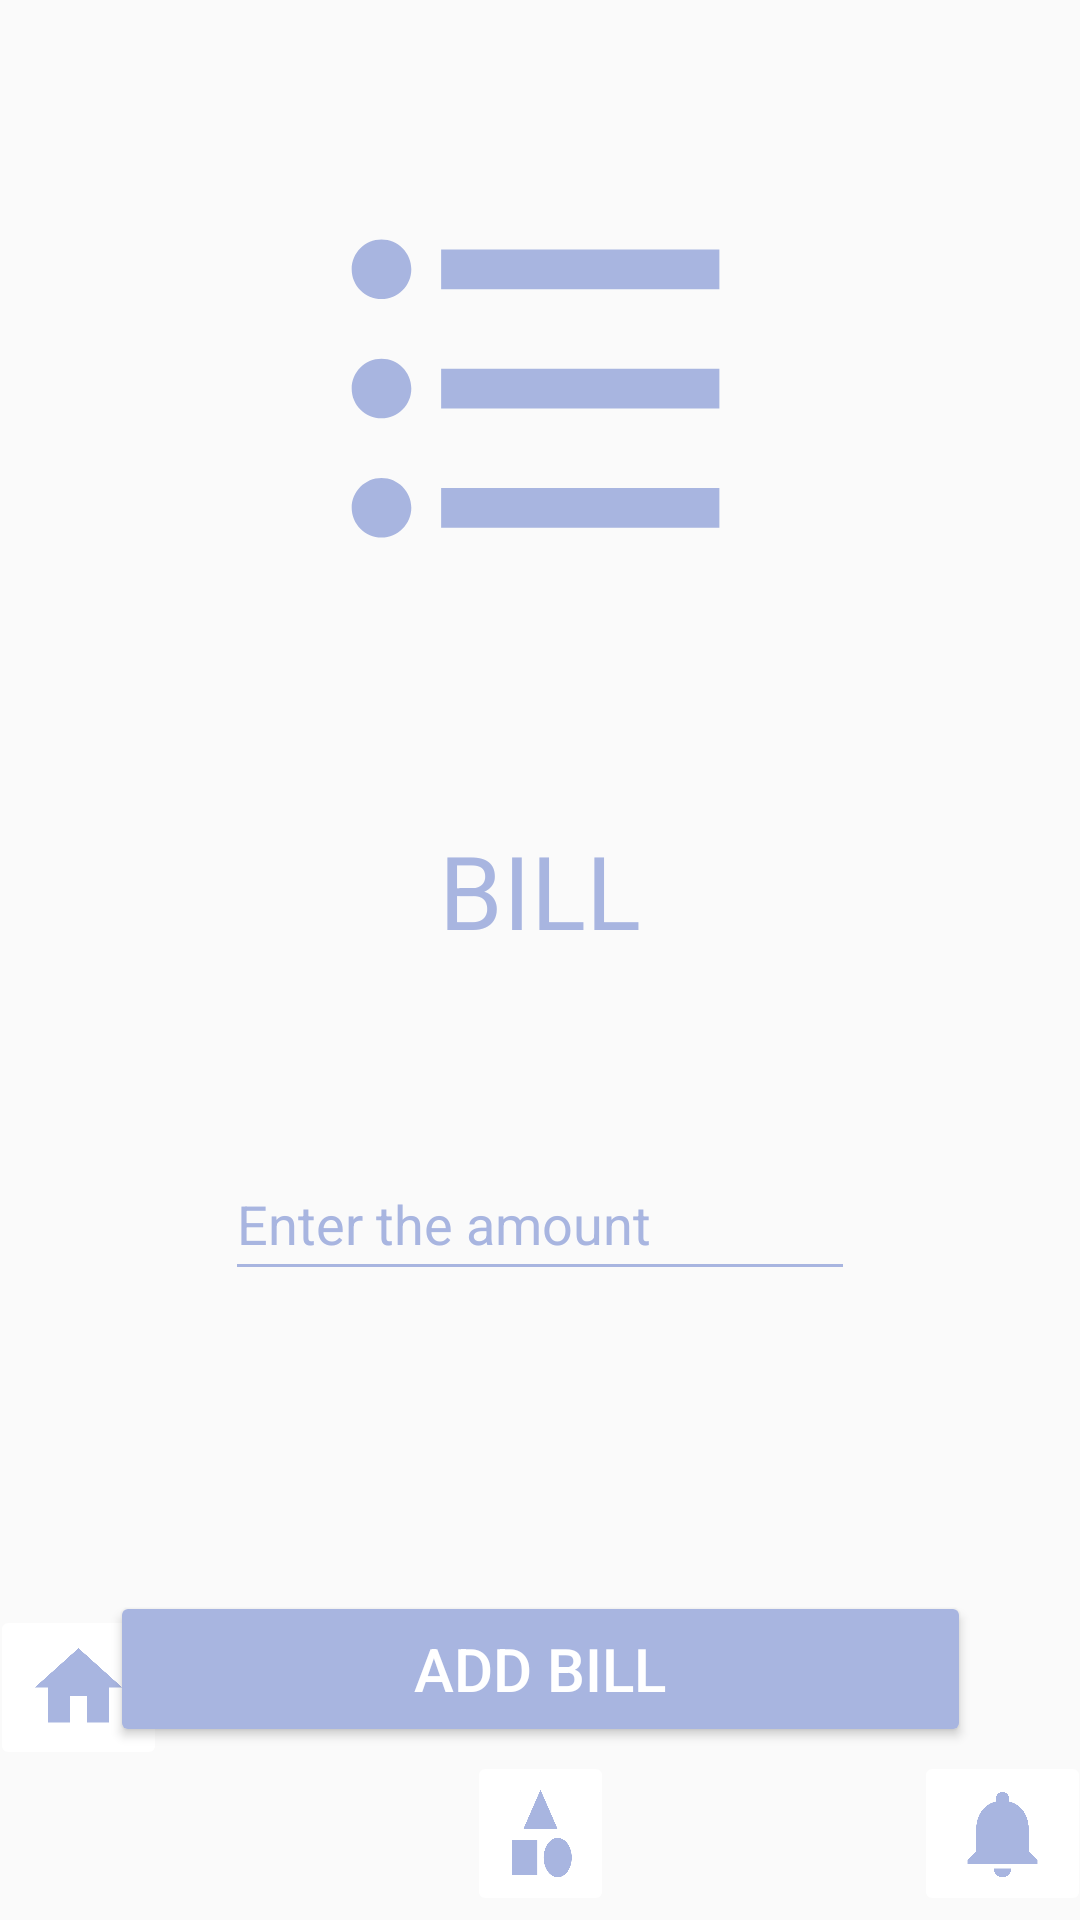

Reconstruct the res/layout file that produces this screen, plus the resources it refers to.
<!-- AndroidManifest.xml: application theme Theme.MoneyTracker -->
<!-- res/layout/activity_bill.xml -->
<?xml version="1.0" encoding="utf-8"?>
<androidx.constraintlayout.widget.ConstraintLayout
    xmlns:android="http://schemas.android.com/apk/res/android"
    xmlns:app="http://schemas.android.com/apk/res-auto"
    xmlns:tools="http://schemas.android.com/tools"
    android:layout_width="match_parent"
    android:layout_height="match_parent">

    <ImageView
        android:id="@+id/imageView"
        android:layout_width="240dp"
        android:layout_height="159dp"
        android:layout_marginStart="35dp"
        android:layout_marginTop="50dp"
        android:layout_marginEnd="35dp"
        android:layout_marginBottom="30dp"
        android:scaleType="fitCenter"
        app:layout_constraintBottom_toTopOf="@+id/textView8"
        app:layout_constraintEnd_toEndOf="parent"
        app:layout_constraintStart_toStartOf="parent"
        app:layout_constraintTop_toTopOf="parent"
        app:srcCompat="@drawable/bill" />

    <EditText
        android:id="@+id/editTextNumberSigned"
        android:layout_width="wrap_content"
        android:layout_height="wrap_content"
        android:layout_marginStart="35dp"
        android:layout_marginTop="35dp"
        android:layout_marginEnd="35dp"
        android:layout_marginBottom="80dp"
        android:backgroundTint="@color/theme"
        android:ems="10"
        android:hint="Enter the amount"
        android:inputType="numberSigned"
        android:minHeight="48dp"
        android:textColorHighlight="@color/theme"
        android:textColorHint="@color/theme"
        app:layout_constraintBottom_toTopOf="@+id/button"
        app:layout_constraintEnd_toEndOf="parent"
        app:layout_constraintStart_toStartOf="parent"
        app:layout_constraintTop_toBottomOf="@+id/textView8" />

    <TextView
        android:id="@+id/textView8"
        android:layout_width="wrap_content"
        android:layout_height="wrap_content"
        android:layout_marginStart="50dp"
        android:layout_marginTop="35dp"
        android:layout_marginEnd="50dp"
        android:layout_marginBottom="28dp"
        android:text="@string/add_bill"
        android:textColor="@color/theme"
        android:textSize="34sp"
        app:layout_constraintBottom_toTopOf="@+id/editTextNumberSigned"
        app:layout_constraintEnd_toEndOf="parent"
        app:layout_constraintStart_toStartOf="parent"
        app:layout_constraintTop_toBottomOf="@+id/imageView" />


    <ImageButton
        android:id="@+id/imageButton2"
        android:layout_width="wrap_content"
        android:layout_height="wrap_content"
        android:layout_marginStart="50dp"
        android:layout_marginTop="50dp"
        android:layout_marginEnd="50dp"
        android:layout_marginBottom="50dp"
        android:backgroundTint="@color/white"
        android:contentDescription="@string/cate"
        app:layout_constraintBottom_toBottomOf="parent"
        app:layout_constraintEnd_toStartOf="@+id/imageButton9"
        app:layout_constraintStart_toEndOf="@+id/imageButton8"
        app:layout_constraintTop_toBottomOf="@+id/button"
        app:srcCompat="@drawable/baseline_category_24" />

    <ImageButton
        android:id="@+id/imageButton8"
        android:layout_width="wrap_content"
        android:layout_height="wrap_content"
        android:layout_marginStart="50dp"
        android:layout_marginTop="50dp"
        android:layout_marginEnd="50dp"
        android:layout_marginBottom="50dp"
        android:backgroundTint="@color/white"
        android:contentDescription="@string/home"
        app:layout_constraintBottom_toBottomOf="parent"
        app:layout_constraintEnd_toStartOf="@+id/imageButton2"
        app:layout_constraintStart_toStartOf="parent"
        app:layout_constraintTop_toBottomOf="@+id/button"
        app:layout_constraintVertical_bias="1.0"
        app:srcCompat="@drawable/baseline_home_24" />

    <ImageButton
        android:id="@+id/imageButton9"
        android:layout_width="wrap_content"
        android:layout_height="wrap_content"
        android:layout_marginStart="50dp"
        android:layout_marginTop="50dp"
        android:layout_marginEnd="50dp"
        android:layout_marginBottom="50dp"
        android:backgroundTint="@color/white"
        android:contentDescription="@string/notification"
        app:layout_constraintBottom_toBottomOf="parent"
        app:layout_constraintEnd_toEndOf="parent"
        app:layout_constraintStart_toEndOf="@+id/imageButton2"
        app:layout_constraintTop_toBottomOf="@+id/button"
        app:srcCompat="@drawable/baseline_notifications_24" />

    <Button
        android:id="@+id/button"
        android:layout_width="287dp"
        android:layout_height="52dp"
        android:layout_marginStart="35dp"
        android:layout_marginTop="20dp"
        android:layout_marginEnd="35dp"
        android:backgroundTint="@color/theme"
        android:text="@string/add_bill1"
        android:textColor="@color/white"
        android:textSize="20sp"
        app:layout_constraintBottom_toBottomOf="parent"
        app:layout_constraintEnd_toEndOf="parent"
        app:layout_constraintStart_toStartOf="parent"
        app:layout_constraintTop_toBottomOf="@+id/editTextNumberSigned" />

</androidx.constraintlayout.widget.ConstraintLayout>
<!-- resources referenced by this layout -->
<resources>
  <color name="theme">#A8B5E0</color>
  <color name="white">#FFFFFFFF</color>
  <!-- drawable baseline_category_24 (drawable) -->
  <vector android:height="35dp" android:tint="#A8B5E0"
      android:viewportHeight="24" android:viewportWidth="24"
      android:width="25dp" xmlns:android="http://schemas.android.com/apk/res/android">
      <path android:fillColor="@android:color/white" android:pathData="M12,2l-5.5,9h11z"/>
      <path android:fillColor="@android:color/white" android:pathData="M17.5,17.5m-4.5,0a4.5,4.5 0,1 1,9 0a4.5,4.5 0,1 1,-9 0"/>
      <path android:fillColor="@android:color/white" android:pathData="M3,13.5h8v8H3z"/>
  </vector>
  <!-- drawable baseline_home_24 (drawable) -->
  <vector android:height="35dp" android:tint="#A8B5E0"
      android:viewportHeight="24" android:viewportWidth="24"
      android:width="35dp" xmlns:android="http://schemas.android.com/apk/res/android">
      <path android:fillColor="@android:color/white" android:pathData="M10,20v-6h4v6h5v-8h3L12,3 2,12h3v8z"/>
  </vector>
  <!-- drawable baseline_notifications_24 (drawable) -->
  <vector android:height="35dp" android:tint="#A8B5E0"
      android:viewportHeight="24" android:viewportWidth="24"
      android:width="35dp" xmlns:android="http://schemas.android.com/apk/res/android">
      <path android:fillColor="@android:color/white" android:pathData="M12,22c1.1,0 2,-0.9 2,-2h-4c0,1.1 0.89,2 2,2zM18,16v-5c0,-3.07 -1.64,-5.64 -4.5,-6.32L13.5,4c0,-0.83 -0.67,-1.5 -1.5,-1.5s-1.5,0.67 -1.5,1.5v0.68C7.63,5.36 6,7.92 6,11v5l-2,2v1h16v-1l-2,-2z"/>
  </vector>
  <!-- drawable bill (drawable) -->
  <vector android:autoMirrored="true" android:height="24dp"
      android:tint="@color/theme" android:viewportHeight="24"
      android:viewportWidth="24" android:width="24dp" xmlns:android="http://schemas.android.com/apk/res/android">
      <path android:fillColor="@android:color/white" android:pathData="M4,10.5c-0.83,0 -1.5,0.67 -1.5,1.5s0.67,1.5 1.5,1.5 1.5,-0.67 1.5,-1.5 -0.67,-1.5 -1.5,-1.5zM4,4.5c-0.83,0 -1.5,0.67 -1.5,1.5S3.17,7.5 4,7.5 5.5,6.83 5.5,6 4.83,4.5 4,4.5zM4,16.5c-0.83,0 -1.5,0.68 -1.5,1.5s0.68,1.5 1.5,1.5 1.5,-0.68 1.5,-1.5 -0.67,-1.5 -1.5,-1.5zM7,19h14v-2L7,17v2zM7,13h14v-2L7,11v2zM7,5v2h14L21,5L7,5z"/>
  </vector>
  <string name="add_bill">BILL</string>
  <string name="add_bill1">Add BILL</string>
  <string name="cate">CATEGORY</string>
  <string name="home">HOME</string>
  <string name="notification">NOTIFICATION</string>
  <style name="Theme.MoneyTracker" parent="Theme.AppCompat.DayNight.NoActionBar">
          
          <item name="colorPrimary">@color/purple_500</item>
          <item name="colorPrimaryVariant">@color/purple_700</item>
          <item name="colorOnPrimary">@color/white</item>
          
          <item name="colorSecondary">@color/teal_200</item>
          <item name="colorSecondaryVariant">@color/teal_700</item>
          <item name="colorOnSecondary">@color/black</item>
          
          <item name="android:statusBarColor">?attr/colorPrimaryVariant</item>
          
      </style>
  <color name="purple_500">#FF6200EE</color>
  <color name="purple_700">#FF3700B3</color>
  <color name="teal_200">#FF03DAC5</color>
  <color name="teal_700">#FF018786</color>
  <color name="black">#FF000000</color>
</resources>
